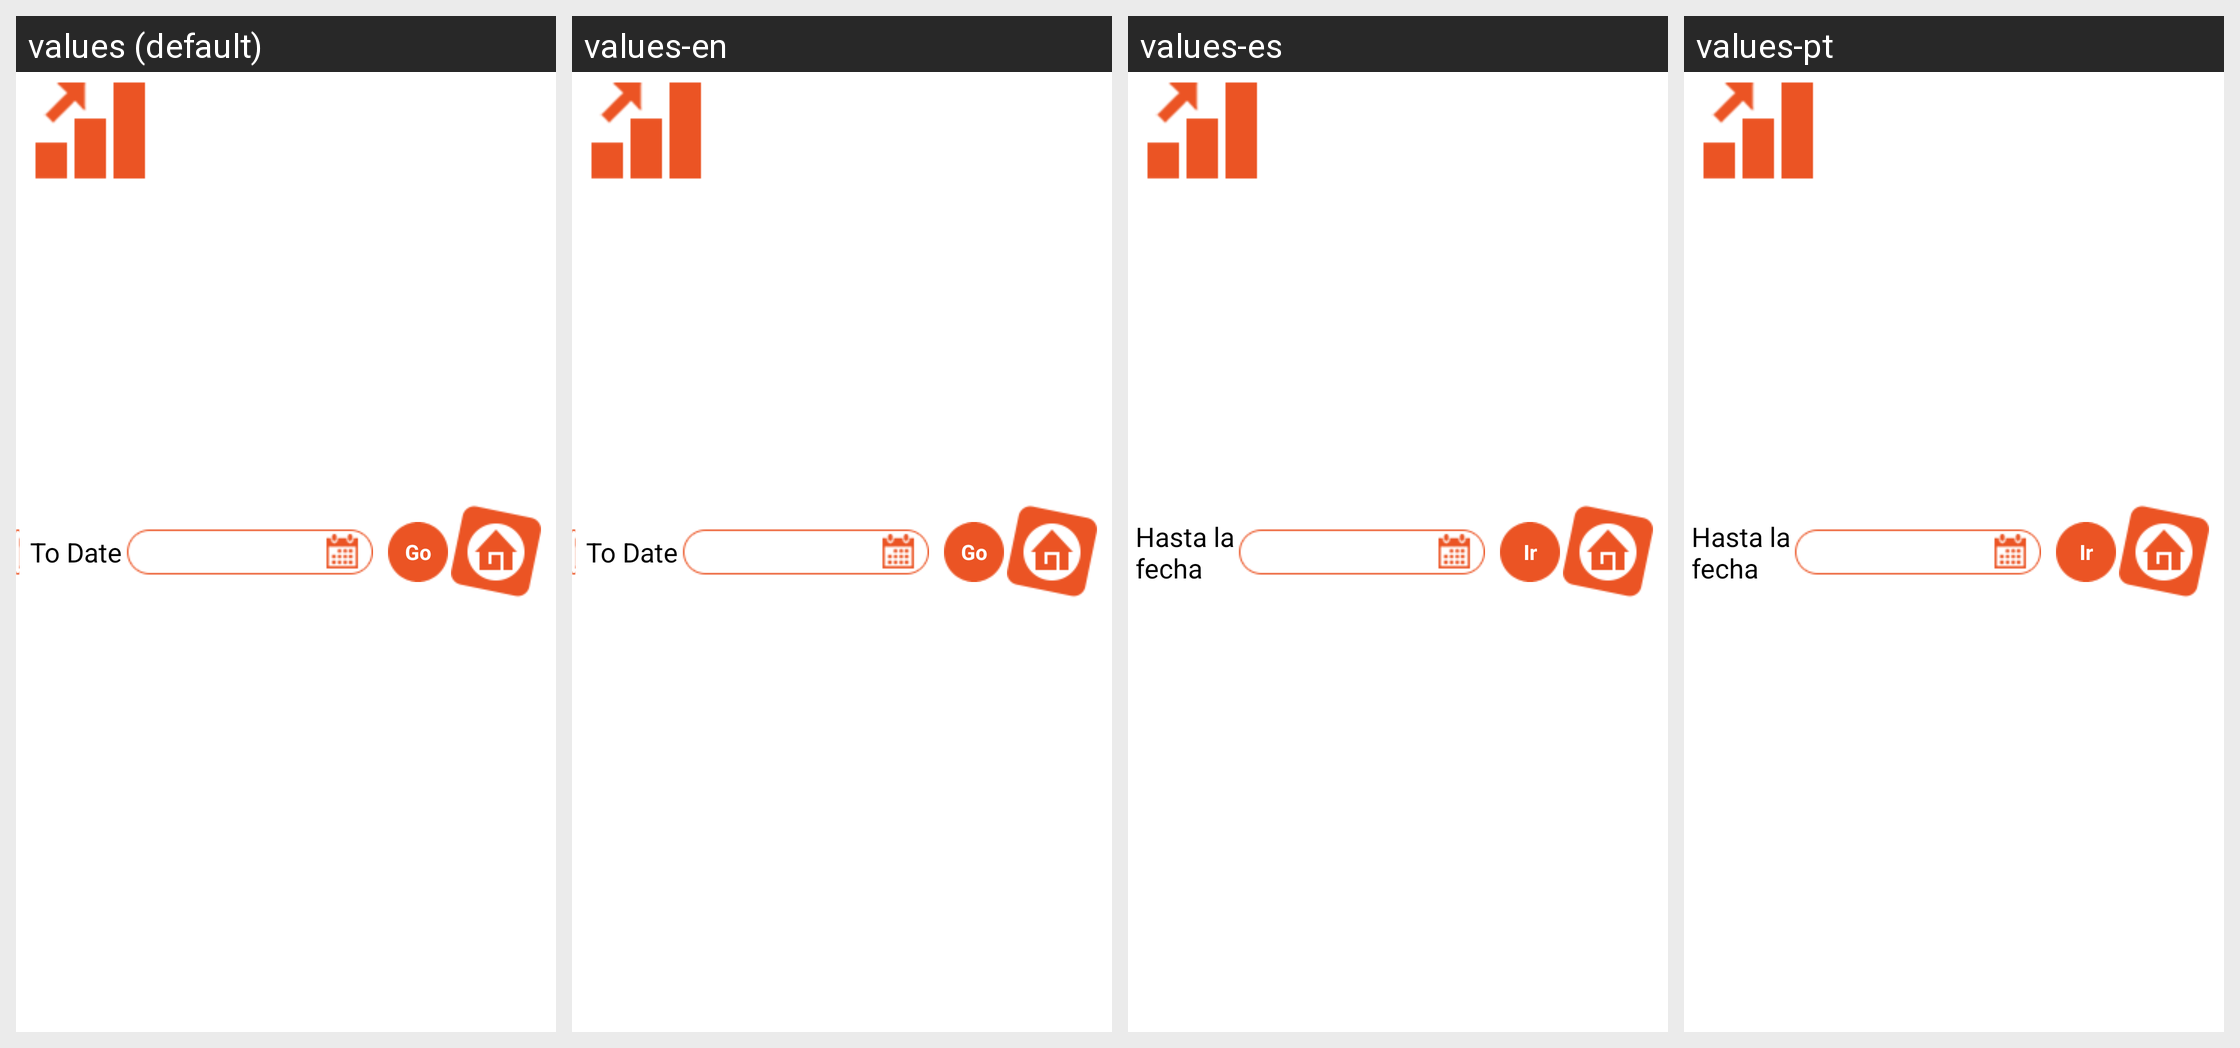

The Android screen above is rendered under several locales of the same app. Produce the string resources it draws, with the default and per-locale values.
Android screen res/layout/report_details_header_panel.xml rendered under 4 locales, left to right: values (default), values-en, values-es, values-pt. Device: Nexus 5 (rendered at 1080×1920; each locale shown at half size, 540×960, under a caption strip naming it); theme AppTheme.
Strings drawn on this screen, with the default value and each locale's value (text and hints the layout hard-codes, and strings that could not be matched under every locale, appear in the picture but are not listed):

go
  values: Go
  values-en: Go
  values-es: Ir
  values-pt: Ir

todate
  values: To Date
  values-en: To Date
  values-es: Hasta la fecha
  values-pt: Hasta la fecha
